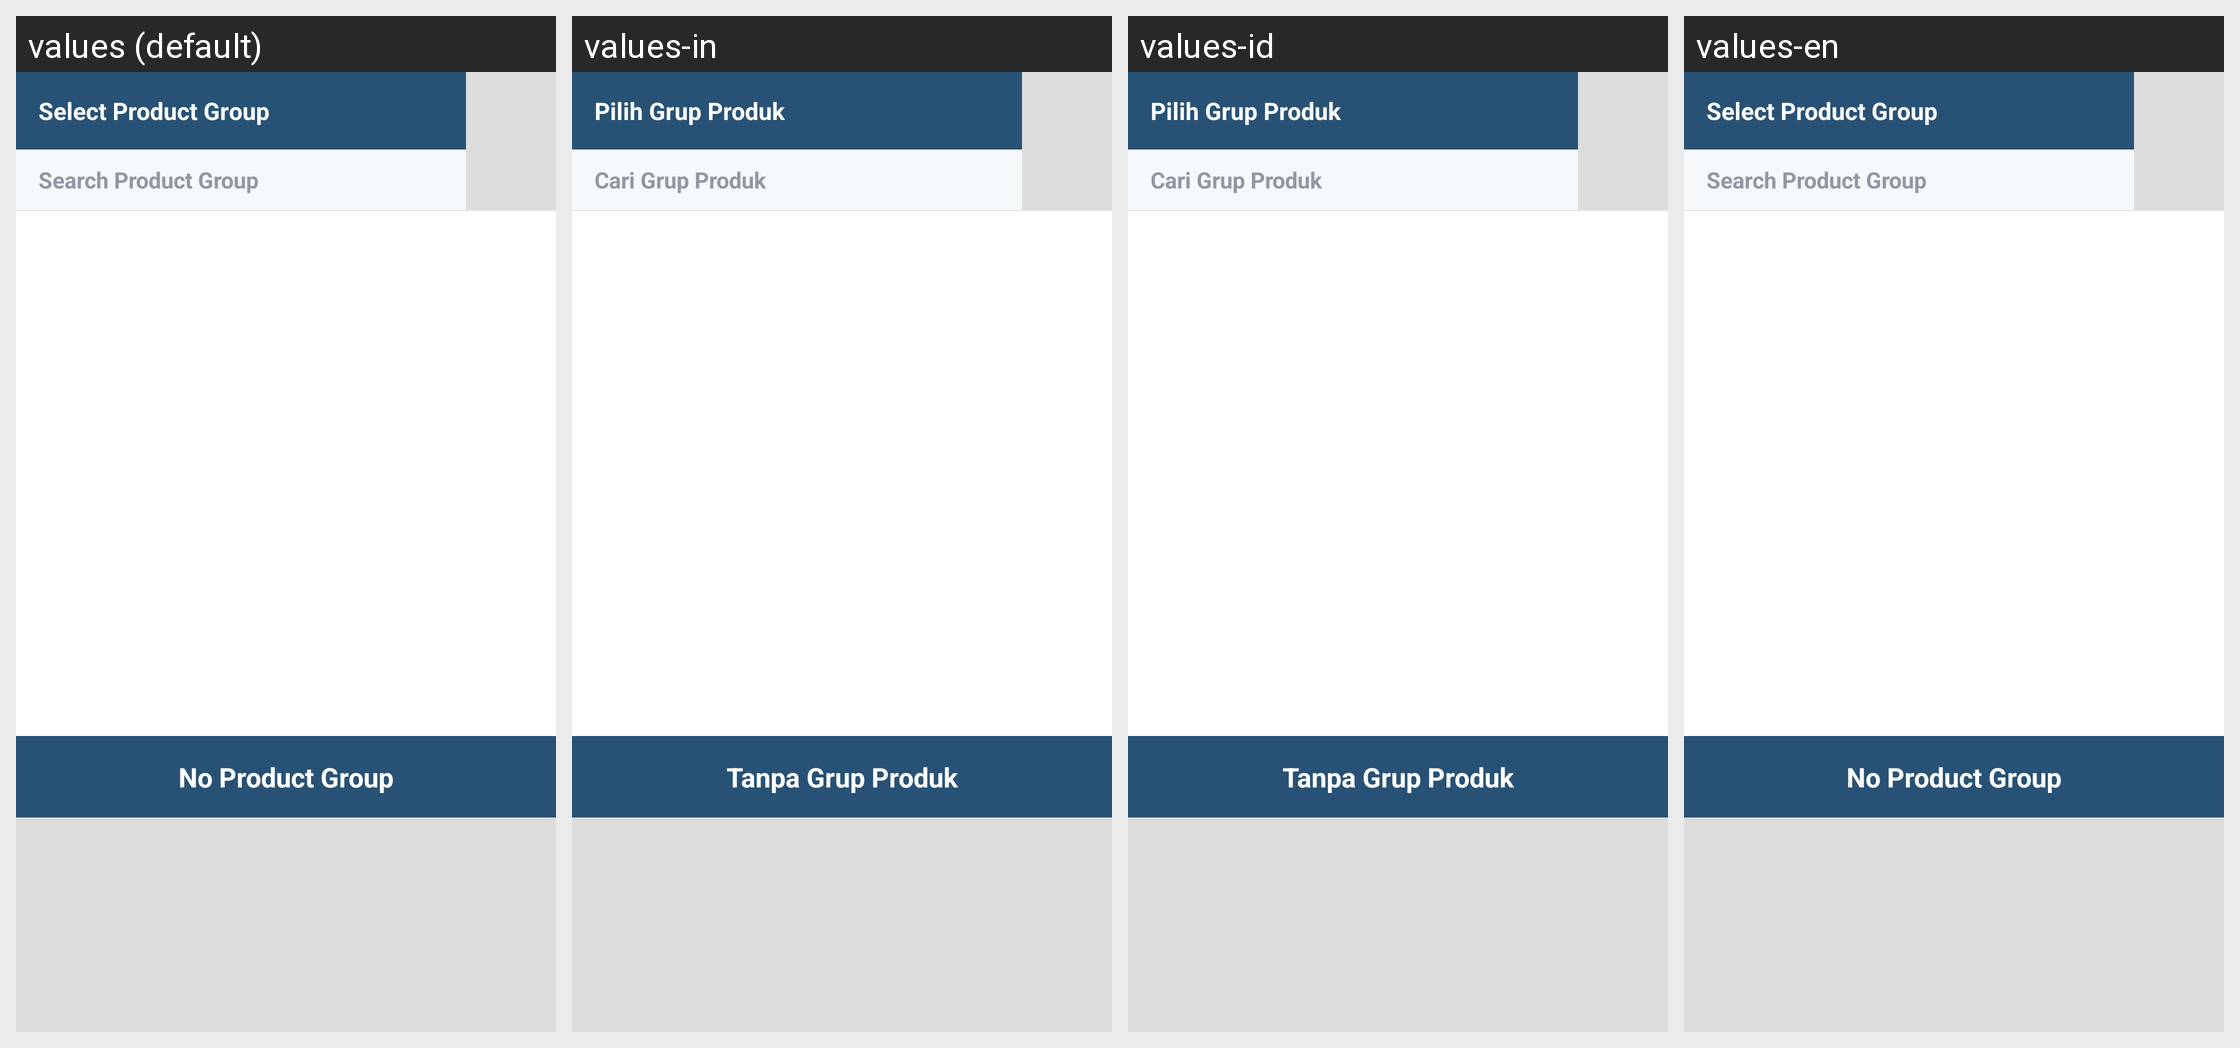

The Android screen above is rendered under several locales of the same app. Produce the string resources it draws, with the default and per-locale values.
Android screen res/layout/popup_product_group_fragment.xml rendered under 4 locales, left to right: values (default), values-in, values-id, values-en. Device: Nexus 5 (rendered at 1080×1920; each locale shown at half size, 540×960, under a caption strip naming it); theme app_theme.
Strings drawn on this screen, with the default value and each locale's value (text and hints the layout hard-codes, and strings that could not be matched under every locale, appear in the picture but are not listed):

select_product_group
  values: Select Product Group
  values-in: Pilih Grup Produk
  values-id: Pilih Grup Produk
  values-en: Select Product Group  [not translated; the default value is used]

search_product_group
  values: Search Product Group
  values-in: Cari Grup Produk
  values-id: Cari Grup Produk
  values-en: Search Product Group  [not translated; the default value is used]

no_product_group
  values: No Product Group
  values-in: Tanpa Grup Produk
  values-id: Tanpa Grup Produk
  values-en: No Product Group  [not translated; the default value is used]
